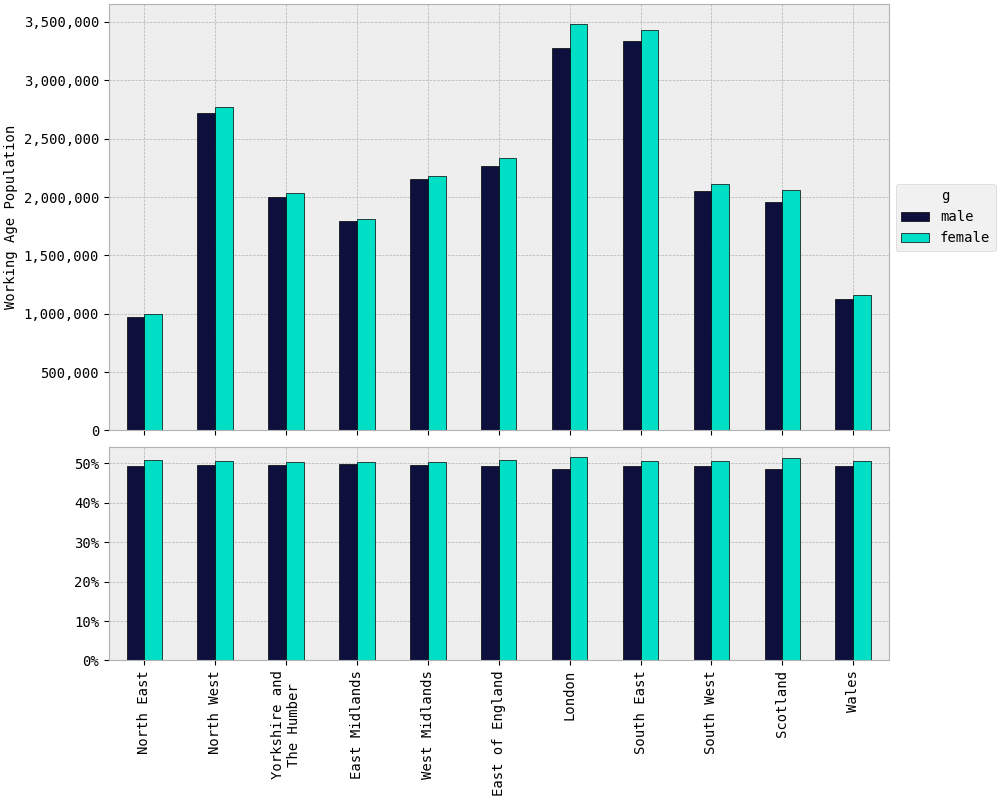

Source data for this figure (header and first rows):
lad2021+scotlandlad_id, male, female
North East, 971,892, 1,000,814
North West, 2,715,612, 2,774,410
Yorkshire and The Humber, 2,003,088, 2,035,533
East Midlands, 1,795,396, 1,811,804
West Midlands, 2,152,435, 2,183,878
East of England, 2,265,173, 2,334,183
London, 3,275,546, 3,477,968
South East, 3,335,275, 3,431,467
South West, 2,055,434, 2,111,843
Scotland, 1,958,467, 2,062,926
Wales, 1,128,098, 1,156,768
TOTAL, 23,656,417, 24,381,593
